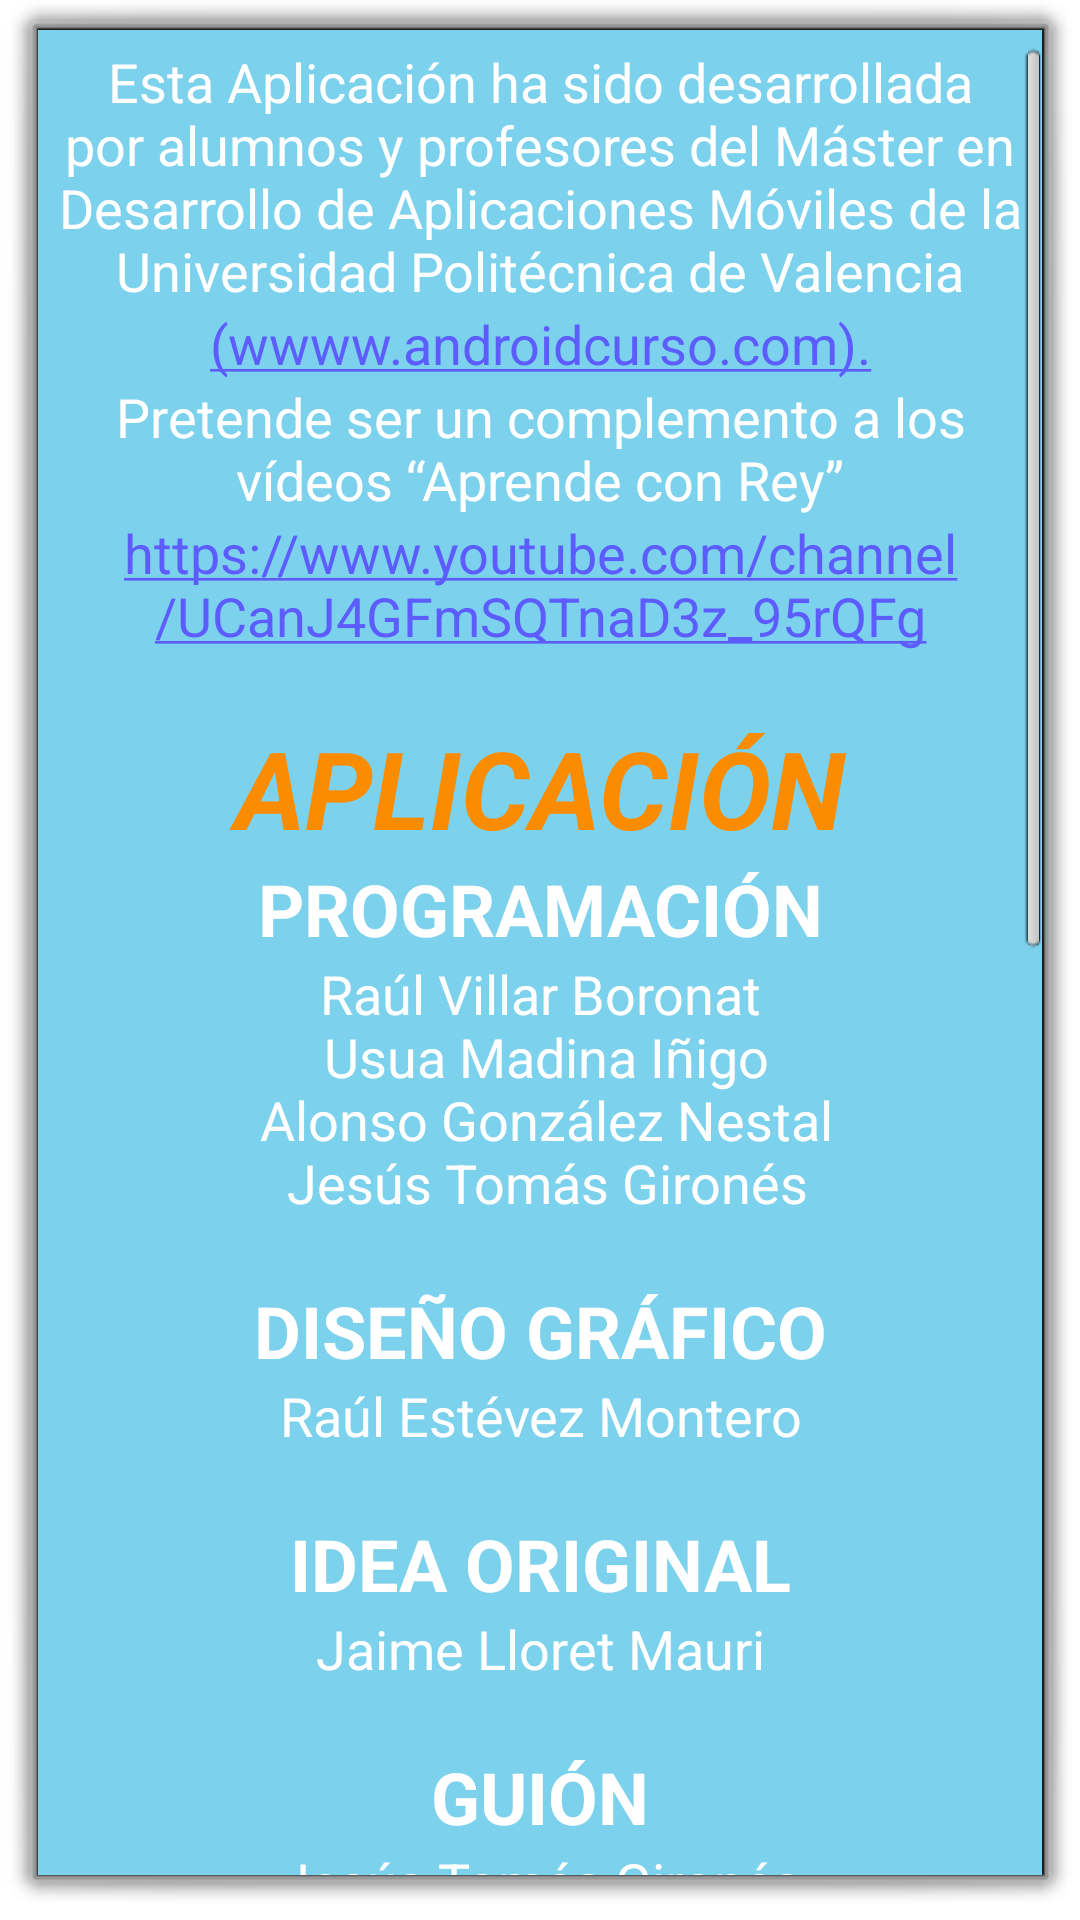

Layout XML and referenced resources for this Android screen:
<!-- AndroidManifest.xml: activity theme DialogCustom -->
<!-- res/layout/acerca_de.xml -->
<?xml version="1.0" encoding="utf-8"?>
<LinearLayout xmlns:android="http://schemas.android.com/apk/res/android"
    xmlns:tools="http://schemas.android.com/tools"
    android:layout_width="match_parent"
    android:layout_height="wrap_content"
    android:layout_weight="1"
    android:orientation="vertical">


    <ScrollView
        android:layout_width="match_parent"
        android:layout_height="match_parent"
        android:layout_centerVertical="true"
        android:layout_weight="1"
        android:orientation="vertical"
        android:paddingTop="5dp">

        <LinearLayout
            android:layout_width="match_parent"
            android:layout_height="wrap_content"
            android:orientation="vertical">


            <TextView
                android:id="@+id/acercade"
                android:layout_width="match_parent"
                android:layout_height="wrap_content"
                android:text="@string/acercade"
                android:textSize="18sp"
                android:textAlignment="center">

            </TextView>

            <TextView
                android:text="@string/linkAndroidCurso"
                android:layout_width="match_parent"
                android:layout_height="wrap_content"
                android:id="@+id/linkAndroidCurso"
                android:textAlignment="center"
                android:textColor="@android:color/holo_orange_dark"
                android:textSize="18sp" />

            <TextView
                android:text="@string/acercade2"
                android:layout_width="match_parent"
                android:layout_height="wrap_content"
                android:id="@+id/acercade2"
                android:gravity="center|fill"
                android:textAlignment="center"
                android:textSize="18sp" />

            <TextView
                android:text="@string/linkCanal"
                android:layout_width="match_parent"
                android:layout_height="wrap_content"
                android:id="@+id/linkCanal"
                android:textAlignment="center"
                android:textColor="@android:color/holo_orange_dark"
                android:textSize="18sp" />

            <TextView
                android:id="@+id/tituloCreditosApp"
                android:layout_width="match_parent"
                android:layout_height="wrap_content"
                android:text="@string/tituloCreditosApp"
                android:textAllCaps="true"
                android:textStyle="normal|bold|italic"
                android:textSize="36sp"
                android:textAlignment="center"
                android:textColor="@color/tituloCreditos" />

            <TextView
                android:text="@string/tituloCreditosAppProgramacion"
                android:layout_width="match_parent"
                android:layout_height="wrap_content"
                android:id="@+id/tituloCreditosAppProgramacion"
                android:textAlignment="center"
                android:textSize="24sp"
                android:textStyle="normal|bold"
                android:textAllCaps="true" />

            <TextView
                android:text="@string/textoCreditosProgramacion"
                android:layout_width="match_parent"
                android:layout_height="wrap_content"
                android:id="@+id/textoCreditosAppProgramacion"
                android:textAlignment="center"
                android:textSize="18sp" />

            <TextView
                android:text="@string/tituloCreditosAppDiseño"
                android:layout_width="match_parent"
                android:layout_height="wrap_content"
                android:id="@+id/tituloCreditosAppDiseño"
                android:textAlignment="center"
                android:textStyle="normal|bold"
                android:textAllCaps="true"
                android:textSize="24sp" />

            <TextView
                android:text="@string/textoCreditosAppDiseño"
                android:layout_width="match_parent"
                android:layout_height="wrap_content"
                android:id="@+id/textoCreditosAppDiseño"
                android:textAlignment="center"
                android:textSize="18sp" />

            <TextView
                android:layout_width="match_parent"
                android:layout_height="wrap_content"
                android:id="@+id/tituloCreditosAppIdea"
                android:text="@string/tituloCreditosAppIdea"
                android:textAlignment="center"
                android:textStyle="normal|bold"
                android:textAllCaps="true"
                android:textSize="24sp" />

            <TextView
                android:text="@string/textoCreditosAppIdea"
                android:layout_width="match_parent"
                android:layout_height="wrap_content"
                android:id="@+id/textoCreditosAppIdea"
                android:textAlignment="center"
                android:textSize="18sp" />

            <TextView
                android:text="@string/tituloCreditosAppGuion"
                android:layout_width="match_parent"
                android:layout_height="wrap_content"
                android:id="@+id/tituloCreditosAppGuion"
                android:textAlignment="center"
                android:textStyle="normal|bold"
                android:textAllCaps="true"
                android:textSize="24sp" />

            <TextView
                android:text="@string/textoCreditosAppGuion"
                android:layout_width="match_parent"
                android:layout_height="wrap_content"
                android:id="@+id/textoCreditosAppGuion"
                android:textAlignment="center"
                android:textSize="18sp" />

            <TextView
                android:text="@string/tituloCreditosAppDireccion"
                android:layout_width="match_parent"
                android:layout_height="wrap_content"
                android:id="@+id/tituloCreditosAppDireccion"
                android:textAlignment="center"
                android:textSize="24sp"
                android:textStyle="normal|bold"
                android:textAllCaps="true"/>

            <TextView
                android:text="@string/textoCreditosAppDireccion"
                android:layout_width="match_parent"
                android:layout_height="wrap_content"
                android:id="@+id/textoCreditosAppDireccion"
                android:textAlignment="center"
                android:textSize="18sp" />

            <TextView
                android:id="@+id/tituloCreditosVideo"
                android:layout_width="match_parent"
                android:layout_height="wrap_content"
                android:textSize="36sp"
                android:text="@string/tituloCreditosVideo"
                android:textAlignment="center"
                android:textStyle="normal|bold|italic"
                android:textAllCaps="true"
                android:textColor="@color/tituloCreditos" />

            <TextView
                android:text="@string/tituloCreditosVideoGuion"
                android:layout_width="match_parent"
                android:layout_height="wrap_content"
                android:id="@+id/tituloCreditosVideoGuion"
                android:textSize="24sp"
                android:textAllCaps="true"
                android:textStyle="normal|bold"
                android:textAlignment="center" />

            <TextView
                android:text="@string/textoCreditosVideoGuion"
                android:layout_width="match_parent"
                android:layout_height="wrap_content"
                android:id="@+id/textoCreditosVideoGuion"
                android:textSize="18sp"
                android:textAlignment="center" />

            <TextView
                android:text="@string/tituloCreditosVideoIdea"
                android:layout_width="match_parent"
                android:layout_height="wrap_content"
                android:id="@+id/tituloCreditosVideoIdea"
                android:textSize="24sp"
                android:textStyle="normal|bold"
                android:textAllCaps="true"
                android:textAlignment="center" />

            <TextView
                android:text="@string/textoCreditosVideoIdea"
                android:layout_width="match_parent"
                android:layout_height="wrap_content"
                android:id="@+id/textoCreditosVideoIdea"
                android:textSize="18sp"
                android:textAlignment="center" />

            <TextView
                android:text="@string/tituloCreditosVideoDiseño"
                android:layout_width="match_parent"
                android:layout_height="wrap_content"
                android:id="@+id/tituloCreditosVideoDiseño"
                android:textSize="24sp"
                android:textStyle="normal|bold"
                android:textAllCaps="true"
                android:textAlignment="center" />

            <TextView
                android:text="@string/textoCreditosVideoDiseño"
                android:layout_width="match_parent"
                android:layout_height="wrap_content"
                android:id="@+id/textoCreditosVideoDiseño"
                android:textSize="18sp"
                android:textAlignment="center" />

            <TextView
                android:text="@string/tituloCreditosVideoAnimacion"
                android:layout_width="match_parent"
                android:layout_height="wrap_content"
                android:id="@+id/tituloCreditosVideoAnimacion"
                android:textSize="24sp"
                android:textStyle="normal|bold"
                android:textAllCaps="true"
                android:textAlignment="center" />

            <TextView
                android:text="@string/textoCreditosVideoAnimacion"
                android:layout_width="match_parent"
                android:layout_height="wrap_content"
                android:id="@+id/textoCreditosVideoAnimacion"
                android:textSize="18sp"
                android:textAlignment="center" />

            <TextView
                android:text="@string/tituloCreditosVideoVoces"
                android:layout_width="match_parent"
                android:layout_height="wrap_content"
                android:id="@+id/tituloCreditosVideoVoces"
                android:textSize="24sp"
                android:textStyle="normal|bold"
                android:textAllCaps="true"
                android:textAlignment="center" />

            <TextView
                android:text="@string/textoCreditosVideoVoces"
                android:layout_width="match_parent"
                android:layout_height="wrap_content"
                android:id="@+id/textoCreditosVideoVoces"
                android:textSize="18sp"
                android:textAlignment="center" />

            <TextView
                android:text="@string/tituloCreditosVideoSuperVision"
                android:layout_width="match_parent"
                android:layout_height="wrap_content"
                android:id="@+id/tituloCreditosVideoSuperVision"
                android:textSize="24sp"
                android:textStyle="normal|bold"
                android:textAllCaps="true"
                android:textAlignment="center" />

            <TextView
                android:text="@string/textoCreditosVideoSupervision"
                android:layout_width="match_parent"
                android:layout_height="wrap_content"
                android:id="@+id/textoCreditosVideoSuperVision"
                android:textSize="18sp"
                android:textAlignment="center" />

        </LinearLayout>
    </ScrollView>

</LinearLayout>
<!-- resources referenced by this layout -->
<resources>
  <color name="tituloCreditos">#fb8c00</color>
  <string name="acercade">Esta Aplicación ha sido desarrollada por alumnos y profesores del Máster en Desarrollo de Aplicaciones Móviles
          de la Universidad Politécnica de Valencia</string>
  <string name="acercade2">Pretende ser un complemento a los vídeos “Aprende con Rey”</string>
  <string name="linkAndroidCurso"><a href="http://www.androidcurso.com/">(wwww.androidcurso.com).</a></string>
  <string name="linkCanal"><a href="https://www.youtube.com/channel/UCanJ4GFmSQTnaD3z_95rQFg">https://www.youtube.com/channel/UCanJ4GFmSQTnaD3z_95rQFg\n</a></string>
  <string name="textoCreditosAppDireccion">Jesús Tomás Gironés\n</string>
  <string name="textoCreditosAppGuion">Jesús Tomás Gironés\n</string>
  <string name="textoCreditosAppIdea">Jaime Lloret Mauri\n</string>
  <string name="textoCreditosProgramacion">
          Raúl Villar Boronat\n
          Usua Madina Iñigo\n
          Alonso González Nestal\n
          Jesús Tomás Gironés\n</string>
  <string name="textoCreditosVideoAnimacion">Raúl Estévez Montero\n</string>
  <string name="textoCreditosVideoGuion">Raúl Estévez Montero\n</string>
  <string name="textoCreditosVideoIdea">Jaime Lloret Mauri\n</string>
  <string name="textoCreditosVideoSupervision">Jaime Lloret Mauri\n</string>
  <string name="textoCreditosVideoVoces">Ignacio Navarro y Silvia Montes\n</string>
  <string name="tituloCreditosApp">Aplicación</string>
  <string name="tituloCreditosAppDireccion">Dirección</string>
  <string name="tituloCreditosAppGuion">Guión</string>
  <string name="tituloCreditosAppIdea">Idea Original</string>
  <string name="tituloCreditosAppProgramacion">Programación</string>
  <string name="tituloCreditosVideo">Videos</string>
  <string name="tituloCreditosVideoAnimacion">Animación</string>
  <string name="tituloCreditosVideoGuion">Guión</string>
  <string name="tituloCreditosVideoIdea">Idea Original</string>
  <string name="tituloCreditosVideoSuperVision">SuperVisión</string>
  <string name="tituloCreditosVideoVoces">Voces</string>
  <style name="DialogCustom" parent="@android:style/Theme.Dialog">
          <item name="android:textColor">@color/textoDialog</item>
          <item name="android:background">@color/fondoDialog</item>
          <item name="android:textSize">18sp</item>
      </style>
  <color name="textoDialog">#FFFFFF</color>
  <color name="fondoDialog">#7CD1EC</color>
</resources>
